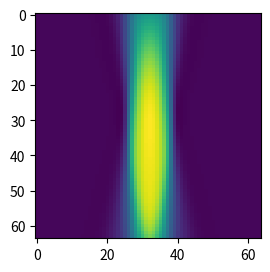

Source code (Python):
# -*- coding: utf-8 -*-
"""
Created on Thu Sep 17 13:07:18 2020

[redacted]
"""
import numpy as np
import matplotlib.pyplot as plt
import time

lambda0 = 0.650 # wavelenght in vacuum [in micrometers]
refrIndexM = 1.47 # refractive index of medium
lambdaM = lambda0/refrIndexM # wavelenght in medium
NAo = 0.5 # objective NA
NAc = 0.3 # condenser NA
gridSize = np.array([64, 64, 64]) # [z-layers, x-pixels, y-pixels]

dz, dx, dy = np.array([0.3, 0.3, 0.3]) # in micrometers

realSize = gridSize*[dz,dx,dy]


zzz, xxx, yyy = np.mgrid[-gridSize[0]/2:gridSize[0]/2-1:1j*gridSize[0],
                         -gridSize[1]/2:gridSize[1]/2-1:1j*gridSize[1],
                         -gridSize[2]/2:gridSize[2]/2-1:1j*gridSize[2]]
realxxx = xxx*dx
realyyy = yyy*dy
realzzz = zzz*dz

xx, yy = np.mgrid[-gridSize[1]/2:gridSize[1]/2-1:1j*gridSize[1],
                  -gridSize[2]/2:gridSize[2]/2-1:1j*gridSize[2]]
realxx = xx*dx
realyy = yy*dy

Kxx = xx/gridSize[1]/dx
Kyy = yy/gridSize[2]/dy

# Kz in medium
KzzM = np.sqrt((1/lambdaM**2 - Kxx**2 - Kyy**2)*((1/lambdaM**2 - Kxx**2 - Kyy**2)>0))

refrIndexO = 1.52

refrIndexDif = refrIndexO-refrIndexM

RIDistrib = np.zeros(gridSize) # refractive index difference distribution of the object

# create bead object in the center
RIDistrib = RIDistrib + np.float64(np.sqrt(realxxx**2 + \
                                           realyyy**2 + realzzz**2)<2) * refrIndexDif

condenserPupil = np.float64(lambda0 * np.sqrt(Kxx**2 + Kyy**2) < NAc)
objectivePupil = np.float64(lambda0 * np.sqrt(Kxx**2 + Kyy**2) < NAo)
# calculate spatial frequencies of illumination plane waves
KxxIllum = Kxx * condenserPupil
KyyIllum = Kyy * condenserPupil

KtIllum = np.column_stack((KxxIllum[np.nonzero(condenserPupil)],
                          KyyIllum[np.nonzero(condenserPupil)]))
Kzillum = KzzM[np.nonzero(condenserPupil)].reshape(-1, 1, 1)

# calculate illumination plane waves
planeWaves = np.exp(1j * 2 * np.pi * (KtIllum[:,0].reshape(-1,1,1) * realxx + \
                                     KtIllum[:,1].reshape(-1,1,1) * realyy))

propagator = np.fft.ifftshift(
    np.exp(-1j * 2 * np.pi * KzzM * dz)).reshape(1,gridSize[1],gridSize[2])


timeStart = time.time();
fields = planeWaves * np.exp(1j * 2 * np.pi / lambda0 * dz * \
                             RIDistrib[0,:,:]).reshape(1,gridSize[1],gridSize[2])
for layer in range(1,gridSize[0]):
    fields = np.fft.ifft2(np.fft.fft2(fields) * propagator)
    fields = fields * np.exp(1j * 2 * np.pi / lambda0 * dz * \
                             RIDistrib[layer,:,:]).reshape(1,gridSize[1],gridSize[2])
print(time.time()-timeStart)
# depending on the sample position, there is illumination defocus,
# and field has to be propagated to the focus of objective
fields = np.fft.ifft2(
    np.fft.fft2(fields) * np.fft.ifftshift(objectivePupil).reshape(1, gridSize[1], gridSize[2]))
referenceWaves = planeWaves
zStack = np.zeros(gridSize,dtype=np.complex128)

for layer in range(gridSize[0]):
    propagatedFields = fields * np.exp(1j * 2 * np.pi * Kzillum * layer * dz)
    propagatedFields = np.fft.ifft2(np.fft.fft2(propagatedFields) * np.fft.ifftshift(
        np.exp(1j * 2 * np.pi * KzzM * (gridSize[0] - layer - 1) * dz)).reshape(1,gridSize[1],gridSize[2]))
    
    zStack[layer,:,:] = np.sum(propagatedFields * np.conj(referenceWaves),0)
print(time.time()-timeStart)
    
    
plt.figure(1)
plt.subplot(121)
plt.imshow(np.angle(zStack[:,32,:],0))
# plt.subplot(122)
# plt.plot(np.angle(np.sum(interference,0))[:,32])

